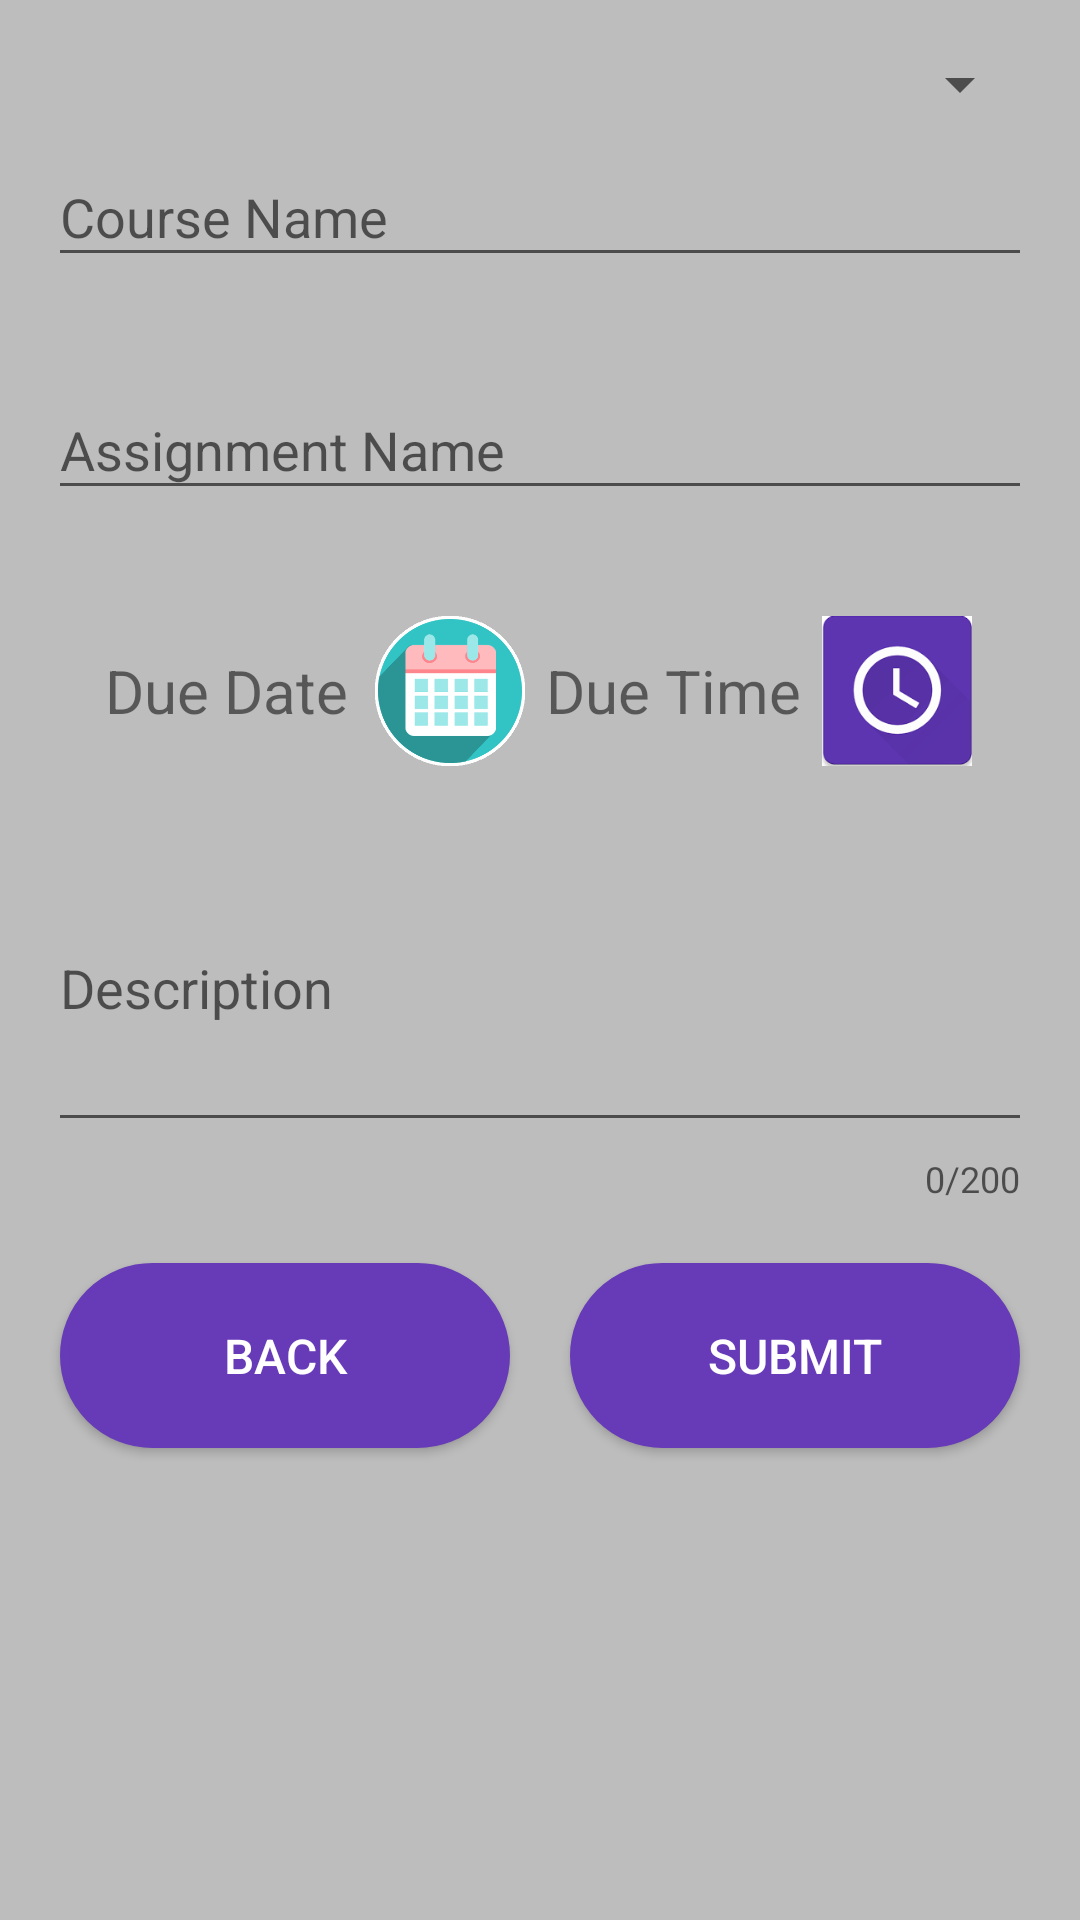

Produce the Android XML layout that renders to this screen, including the resource entries it uses.
<!-- AndroidManifest.xml: application theme AppTheme -->
<!-- res/layout/fragment_add_assignments.xml -->
<?xml version="1.0" encoding="utf-8"?>
<LinearLayout xmlns:android="http://schemas.android.com/apk/res/android"
xmlns:app="http://schemas.android.com/apk/res-auto"
xmlns:tools="http://schemas.android.com/tools"
android:layout_width="match_parent"
android:layout_height="match_parent"
android:padding="16dp"
android:background="@color/colorBackground"
android:orientation="vertical">


    <Spinner
        android:id="@+id/spinner_courses"
        android:layout_width="match_parent"
        android:layout_height="wrap_content" />

    <com.google.android.material.textfield.TextInputLayout
        android:id="@+id/et_course_name"
        android:layout_width="match_parent"
        android:layout_height="wrap_content"
        android:layout_marginBottom="5dp"
        app:errorEnabled="true">
        <com.google.android.material.textfield.TextInputEditText
            android:layout_width="match_parent"
            android:layout_height="wrap_content"
            android:hint="Course Name"
            android:inputType="textCapWords">
        </com.google.android.material.textfield.TextInputEditText>
    </com.google.android.material.textfield.TextInputLayout>

    <com.google.android.material.textfield.TextInputLayout
        android:id="@+id/et_assignment_name"
        android:layout_width="match_parent"
        android:layout_height="wrap_content"
        android:layout_marginBottom="5dp"
        app:errorEnabled="true">
        <com.google.android.material.textfield.TextInputEditText
            android:layout_width="match_parent"
            android:layout_height="wrap_content"
            android:textColor="@color/colorPrimary"
            android:hint="Assignment Name"
            android:inputType="textCapWords">
        </com.google.android.material.textfield.TextInputEditText>
    </com.google.android.material.textfield.TextInputLayout>
    <LinearLayout
        android:layout_width="match_parent"
        android:layout_height="wrap_content"
        android:padding="10dp"
        android:orientation="horizontal">
        <TextView
            android:id="@+id/tv_due_date"
            android:layout_width="99dp"
            android:gravity="center"
            android:layout_height="50dp"
            android:text="Due Date"
            android:textSize="20sp"
            ></TextView>

        <ImageView
            android:id="@+id/iv_due_date_icon"
            android:layout_width="50dp"
            android:layout_height="50dp"
            android:src="@drawable/duedate_icon">
        </ImageView>

        <TextView
            android:id="@+id/tv_due_time"
            android:layout_width="99dp"
            android:gravity="center"
            android:layout_height="50dp"
            android:text="Due Time"
            android:textSize="20sp"
            ></TextView>

        <ImageView
            android:id="@+id/iv_due_time_icon"
            android:layout_width="50dp"
            android:layout_height="50dp"
            android:src="@drawable/clock_time_icon">
        </ImageView>
    </LinearLayout>

        <com.google.android.material.textfield.TextInputLayout
            android:id="@+id/et_assignment_description"
            android:layout_width="match_parent"
            android:layout_height="wrap_content"
            app:counterEnabled="true"
            app:counterMaxLength="200"
            app:errorEnabled="true"
            android:layout_marginBottom="10dp">

            <com.google.android.material.textfield.TextInputEditText
                android:layout_width="match_parent"
                android:layout_height="wrap_content"
                android:hint="Description"
                android:inputType="textMultiLine"
                android:lines="4"
                android:maxLength="200"
                android:maxLines="4" />

        </com.google.android.material.textfield.TextInputLayout>

    <LinearLayout
        android:layout_width="match_parent"
        android:layout_height="wrap_content"
        android:gravity="center"
        android:orientation="horizontal">

        <Button
            android:id="@+id/btn_add_assignment_back"
            android:layout_width="150dp"
            android:layout_height="wrap_content"
            android:layout_margin="10dp"
            android:paddingVertical="20dp"
            android:text="Back"
            android:background="@drawable/white_thistle_super_rounded_rectangle_background"
            android:backgroundTint="@color/colorPrimary"
            android:textColor="@android:color/white"
            android:textSize="16sp" />

        <Button
            android:id="@+id/btn_add_assignment_submit"
            android:layout_width="150dp"
            android:layout_height="wrap_content"
            android:layout_margin="10dp"
            android:paddingVertical="20dp"
            android:text="Submit"
            android:background="@drawable/white_thistle_super_rounded_rectangle_background"
            android:textColor="@android:color/white"
            android:backgroundTint="@color/colorPrimary"
            android:textSize="16sp" />

    </LinearLayout>


</LinearLayout>
<!-- resources referenced by this layout -->
<resources>
  <color name="colorBackground">#BDBDBD</color>
  <color name="colorPrimary">#673AB7</color>
  <!-- drawable clock_time_icon: jpeg bitmap (drawable, 4282 bytes) -->
  <!-- drawable duedate_icon: png bitmap (drawable-v24, 4117 bytes) -->
  <!-- drawable white_thistle_super_rounded_rectangle_background (drawable) -->
  <?xml version="1.0" encoding="utf-8"?>
  <shape xmlns:android="http://schemas.android.com/apk/res/android"
      android:shape="rectangle">
  
      <stroke
          android:color="@color/white"
          android:width="3dp" >
      </stroke>
  
      <solid
          android:color="@color/white" >
      </solid>
  
      <corners
          android:radius="200dp" >
      </corners>
  
  </shape>
  <style name="AppTheme" parent="Theme.AppCompat.Light.DarkActionBar">
          
          <item name="colorPrimary">@color/colorPrimary</item>
          <item name="colorPrimaryDark">@color/colorPrimaryDark</item>
          <item name="colorAccent">@color/colorAccent</item>
          <item name="android:windowActionBar">false</item>
          <item name="windowNoTitle">true</item>
      </style>
  <color name="white">#FFFFFF</color>
  <color name="colorPrimaryDark">#673AB7</color>
  <color name="colorAccent">#FFFFFF</color>
</resources>
